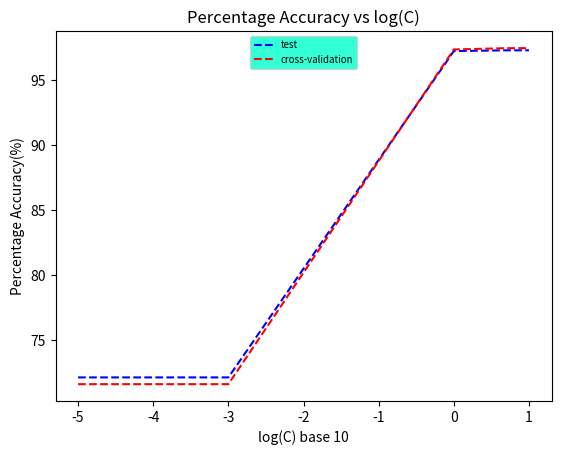

The matplotlib source for this figure:
import numpy as np 
import matplotlib.pyplot as plt

t=np.array([-5,-3,0,0.698,1])
print (t.shape)

t1e5=np.array([72.11,72.11,97.23,97.29,97.29])
# t1e5=0.003/(t1e5*t)

t1e6=np.array([71.59,71.59,97.355,97.455,97.455])
# t1e6=0.012/(t1e6*t)

plt.figure(1)
fig, ax = plt.subplots()
plt.xlabel("log(C) base 10")
plt.ylabel("Percentage Accuracy(%)")
plt.title("Percentage Accuracy vs log(C)")
ax.plot(t,t1e5,'b--',label='test')
ax.plot(t,t1e6,'r--',label='cross-validation')
# ax.plot(t,t1e7,'g--',label='1e7')
# ax.plot(t,t1e8,'b--',label='1e8')
# ax.plot(t,t2e8,'m--',label='2e8')
legend = ax.legend(loc='upper center',fontsize='x-small')
legend.get_frame().set_facecolor('#00FFCC')
plt.savefig("Accuracy"+'.png')

# print t1e6
